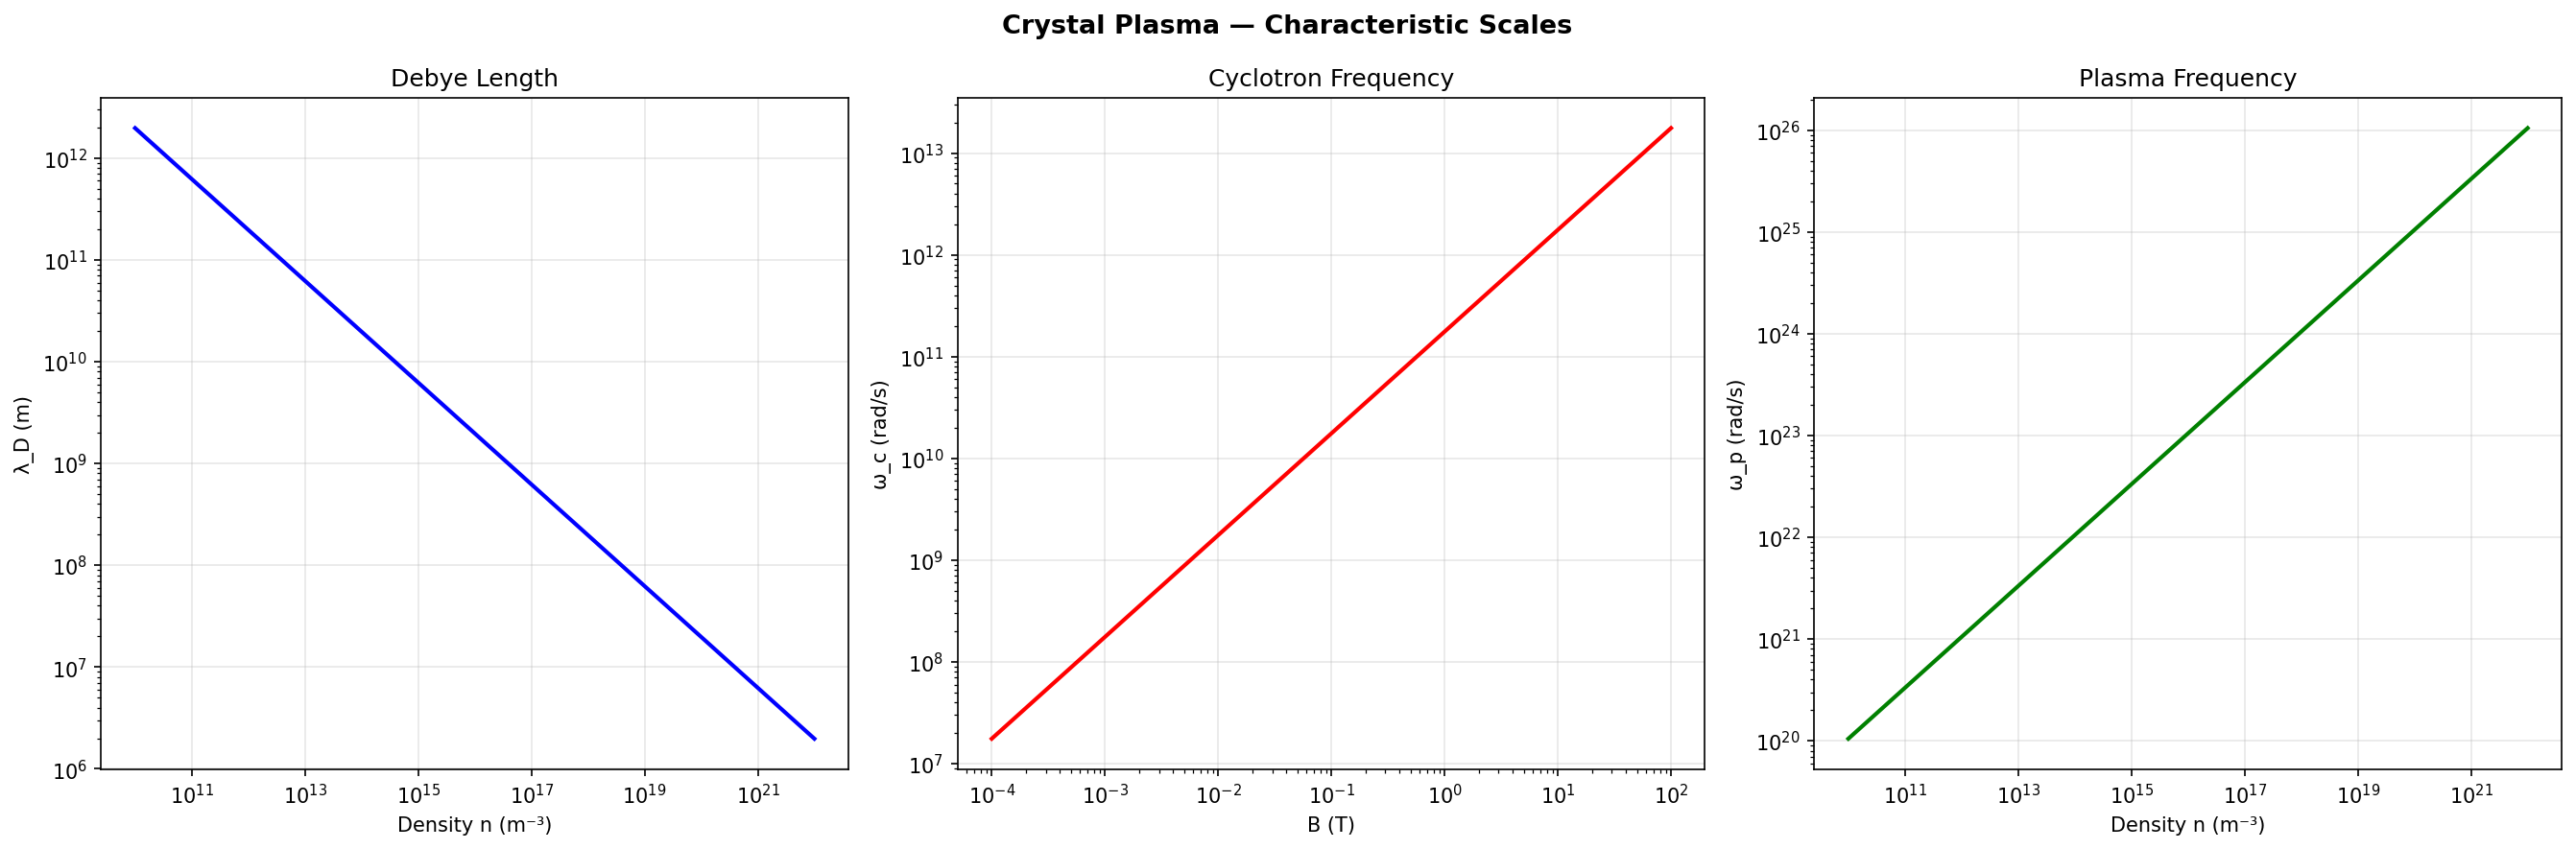

This chart was generated by the following Python code:
#!/usr/bin/env python3
"""Crystal Plasma — Characteristic Scales: Debye, Larmor, cyclotron"""
import crystal_toe as ct
import numpy as np
import matplotlib.pyplot as plt

toe = ct.Toe(); pl = toe.plasma()
fig, axes = plt.subplots(1, 3, figsize=(18, 6))
fig.suptitle("Crystal Plasma — Characteristic Scales", fontsize=13, fontweight='bold')

n_vals = np.logspace(10, 22, 200)
ld = [pl.debye_length(1e-3, n, 1.6e-19) for n in n_vals]
axes[0].loglog(n_vals, ld, 'b-', linewidth=2)
axes[0].set_xlabel('Density n (m⁻³)'); axes[0].set_ylabel('λ_D (m)')
axes[0].set_title('Debye Length'); axes[0].grid(True, alpha=0.3)

B_vals = np.logspace(-4, 2, 200)
wc = [pl.cyclotron_frequency(1.6e-19, b, 9.1e-31) for b in B_vals]
axes[1].loglog(B_vals, wc, 'r-', linewidth=2)
axes[1].set_xlabel('B (T)'); axes[1].set_ylabel('ω_c (rad/s)')
axes[1].set_title('Cyclotron Frequency'); axes[1].grid(True, alpha=0.3)

wp = [pl.plasma_frequency(n, 9.1e-31) for n in n_vals]
axes[2].loglog(n_vals, wp, 'green', linewidth=2)
axes[2].set_xlabel('Density n (m⁻³)'); axes[2].set_ylabel('ω_p (rad/s)')
axes[2].set_title('Plasma Frequency'); axes[2].grid(True, alpha=0.3)
plt.tight_layout(); plt.savefig('plasma_scales.png', dpi=150, bbox_inches='tight'); plt.show()
